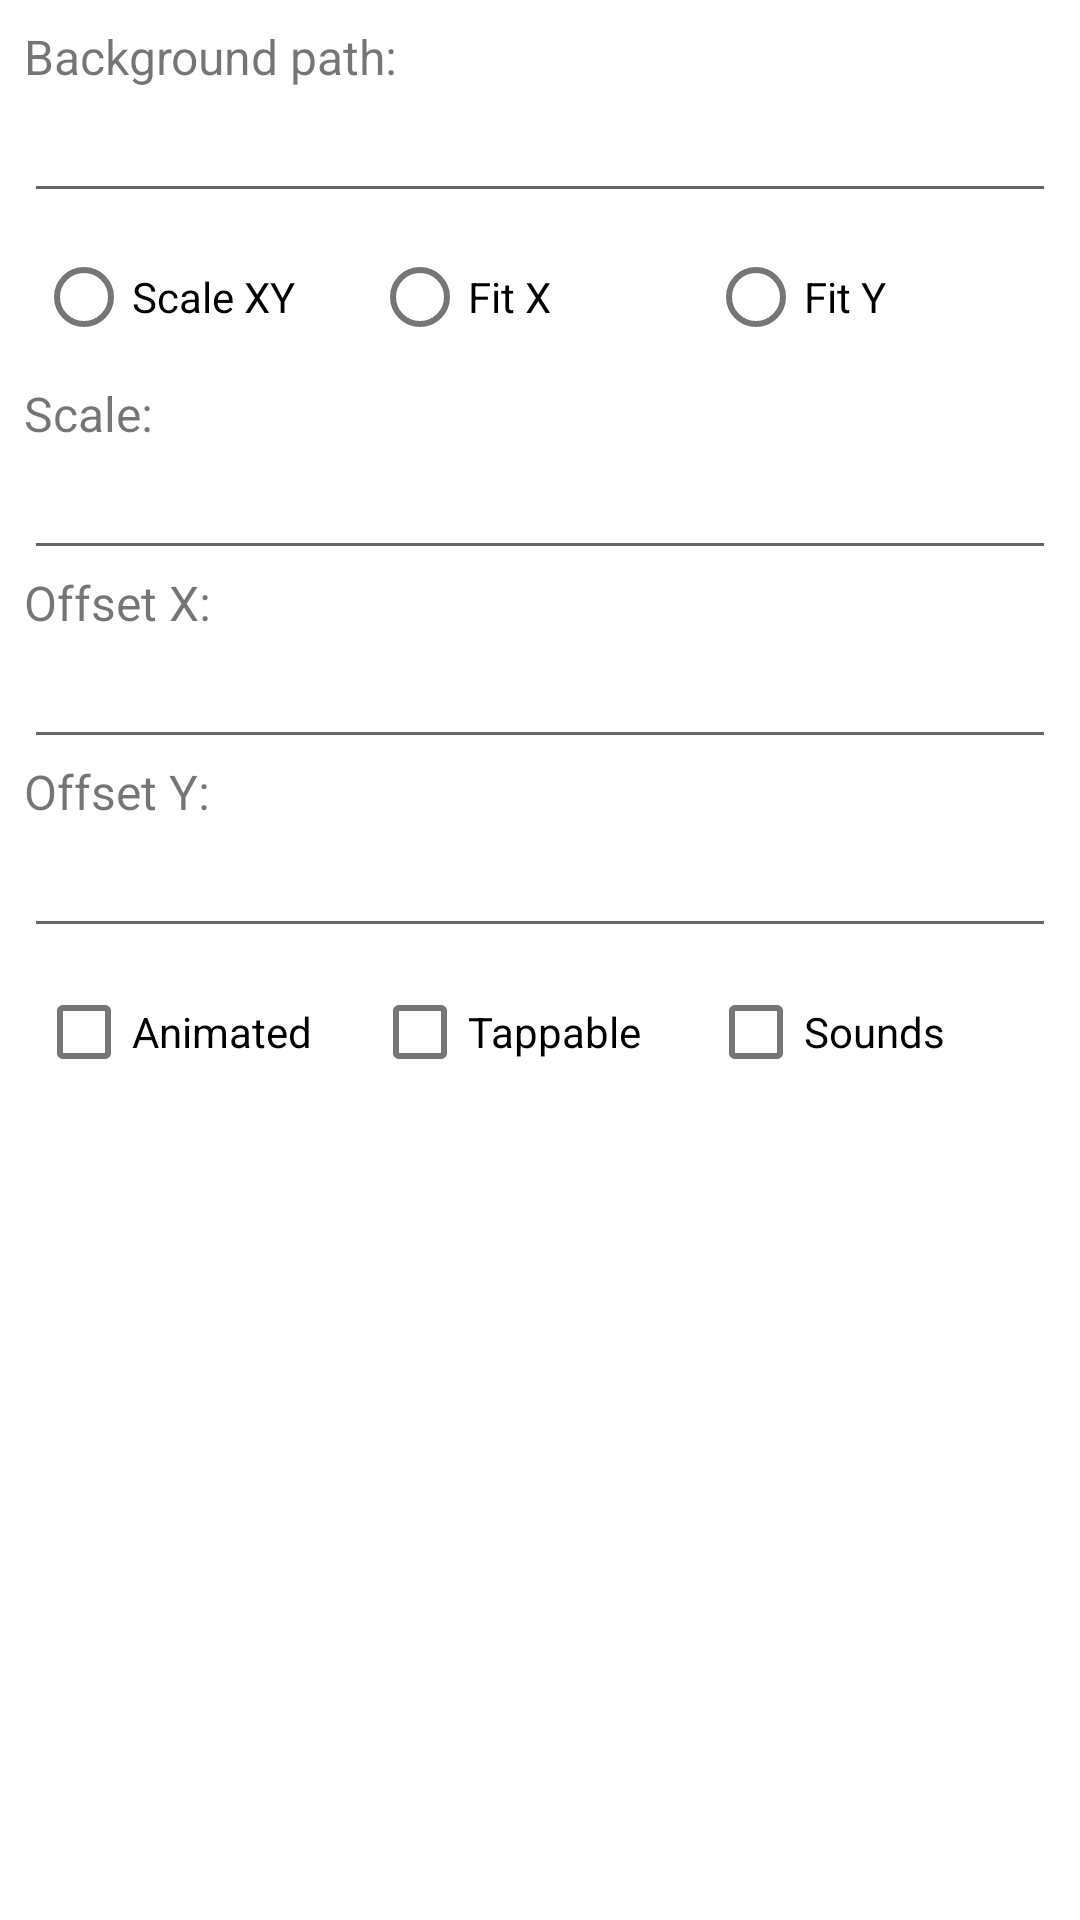

Write the Android layout XML for this screen, with the resource values it uses.
<!-- AndroidManifest.xml: application theme AppTheme -->
<!-- res/layout/dialog_save_config.xml -->
<?xml version="1.0" encoding="utf-8"?>
<ScrollView xmlns:android="http://schemas.android.com/apk/res/android"
            android:layout_width="match_parent"
              android:layout_height="match_parent">

    <LinearLayout
            android:layout_width="match_parent"
            android:layout_height="wrap_content"
            android:orientation="vertical"
            android:padding="8dp">

        
        <TextView
                android:text="@string/config_background_path"
                android:layout_width="match_parent"
                android:layout_height="wrap_content"
                android:textSize="16sp" />

        <EditText
                android:id="@+id/input_bg_path"
                android:layout_width="match_parent"
                android:layout_height="wrap_content"
                android:lines="1"
                android:inputType="textNoSuggestions"/>

        
        <LinearLayout
                android:layout_width="match_parent"
                android:layout_height="wrap_content"
                android:orientation="horizontal"
                android:padding="4dp">

            <RadioButton
                    android:text="@string/config_scale_xy"
                    android:id="@+id/radio_bg_0"
                    android:layout_width="0dp"
                    android:layout_height="wrap_content"
                    android:layout_weight="1" />

            <RadioButton
                    android:text="@string/config_fit_x"
                    android:id="@+id/radio_bg_1"
                    android:layout_width="0dp"
                    android:layout_height="wrap_content"
                    android:layout_weight="1" />

            <RadioButton
                    android:text="@string/config_fit_y"
                    android:id="@+id/radio_bg_2"
                    android:layout_width="0dp"
                    android:layout_height="wrap_content"
                    android:layout_weight="1" />

        </LinearLayout>

        
        <LinearLayout
                android:layout_width="match_parent"
                android:layout_height="wrap_content"
                android:orientation="vertical">

            <TextView
                    android:text="@string/config_scale"
                    android:layout_width="match_parent"
                    android:layout_height="wrap_content"
                    android:textSize="16sp" />

            <EditText
                    android:id="@+id/input_scale"
                    android:layout_width="match_parent"
                    android:layout_height="wrap_content"
                    android:lines="1"
                    android:inputType="numberDecimal"/>

            <TextView
                    android:text="@string/config_offset_x"
                    android:layout_width="match_parent"
                    android:layout_height="wrap_content"
                    android:textSize="16sp" />

            <EditText
                    android:id="@+id/input_offset_x"
                    android:layout_width="match_parent"
                    android:layout_height="wrap_content"
                    android:lines="1"
                    android:inputType="numberDecimal|numberSigned"/>

            <TextView
                    android:text="@string/config_offset_y"
                    android:layout_width="match_parent"
                    android:layout_height="wrap_content"
                    android:textSize="16sp" />

            <EditText
                    android:id="@+id/input_offset_y"
                    android:layout_width="match_parent"
                    android:layout_height="wrap_content"
                    android:lines="1"
                    android:inputType="numberDecimal|numberSigned"/>

        </LinearLayout>

        
        <LinearLayout
                android:layout_width="match_parent"
                android:layout_height="wrap_content"
                android:orientation="horizontal"
                android:padding="4dp">

            <CheckBox
                    android:text="@string/config_animated"
                    android:id="@+id/check_animated"
                    android:layout_width="0dp"
                    android:layout_height="wrap_content"
                    android:layout_weight="1" />

            <CheckBox
                    android:text="@string/config_tappable"
                    android:id="@+id/check_tappable"
                    android:layout_width="0dp"
                    android:layout_height="wrap_content"
                    android:layout_weight="1" />

            <CheckBox
                    android:text="@string/config_sounds"
                    android:id="@+id/check_sounds"
                    android:layout_width="0dp"
                    android:layout_height="wrap_content"
                    android:layout_weight="1" />

        </LinearLayout>

    </LinearLayout>

</ScrollView>
<!-- resources referenced by this layout -->
<resources>
  <string name="config_animated">Animated</string>
  <string name="config_background_path">Background path:</string>
  <string name="config_fit_x">Fit X</string>
  <string name="config_fit_y">Fit Y</string>
  <string name="config_offset_x">Offset X:</string>
  <string name="config_offset_y">Offset Y:</string>
  <string name="config_scale">Scale:</string>
  <string name="config_scale_xy">Scale XY</string>
  <string name="config_sounds">Sounds</string>
  <string name="config_tappable">Tappable</string>
  <style name="AppTheme" parent="Theme.MaterialComponents.DayNight.NoActionBar">
          <item name="colorPrimary">#e65100</item>
          <item name="colorPrimaryDark">#A13800</item>
          <item name="colorOnPrimary">#ffffff</item>
  
          <item name="colorSecondary">#ff9800</item>
          <item name="colorSecondaryVariant">#B26A00</item>
          <item name="colorOnSecondary">#ffffff</item>
      </style>
</resources>
